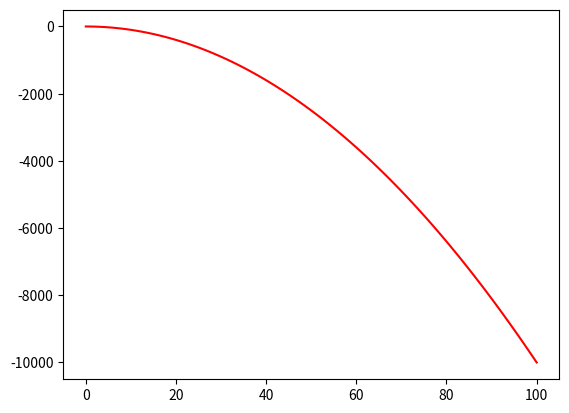

The matplotlib source for this figure:
import numpy as np 
import matplotlib.pyplot as plt

x = np.linspace(0, 100, 100)

y = -x**2

plt.plot(x,y,"r-")
plt.show()